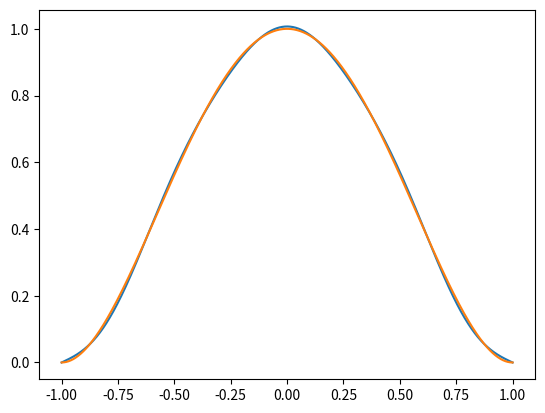

This figure's Python source:
import numpy as np
from math import pi, cos
import matplotlib.pyplot as plt

K = np.array([[0.1951, -0.5556, 0.8315, -0.9808],
              [0.8315, -0.1951, -0.9808, -0.5556],
              [0.9808, 0.8315, 0.5556, 0.1951],
              [0.5556, -0.9808, 0.1951, 0.8315]])
b = np.array([[0.0549], [0.7385], [0.969], [0.3713]])
print(b)
a = np.dot(np.linalg.inv(K),b)
A = [a[0][0],a[1][0],a[2][0],a[3][0]]

def f(x):
    res = 0
    for n in range(1, 5):
        res += A[n - 1] * cos(pi*x*(2*n - 1) / 2)
    return res

F = [f(x) for x in np.linspace(-1, 1, 1001)]
F1 = [(x**2 -1)**2 for x in np.linspace(-1, 1, 1001)]
plt.plot(np.linspace(-1, 1, 1001), F)
plt.plot(np.linspace(-1, 1, 1001), F1)

# графики разностей не забыть
from sympy import *
x = symbols('x')
X = [-1, -5/8, -1/8, 3/8, 7/8, 1]
K = np.zeros((4,4))
b = np.zeros((4))
for n in range(1, 5):
    for m in range(0, 4):
        K[m][n-1] = integrate(cos(pi*x*(2*n-1)/2), (x, X[m], X[m+1]))
        b[m] = integrate((x**2 - 1)**2, (x, X[m], X[m+1]))
print(K)
print(b)
